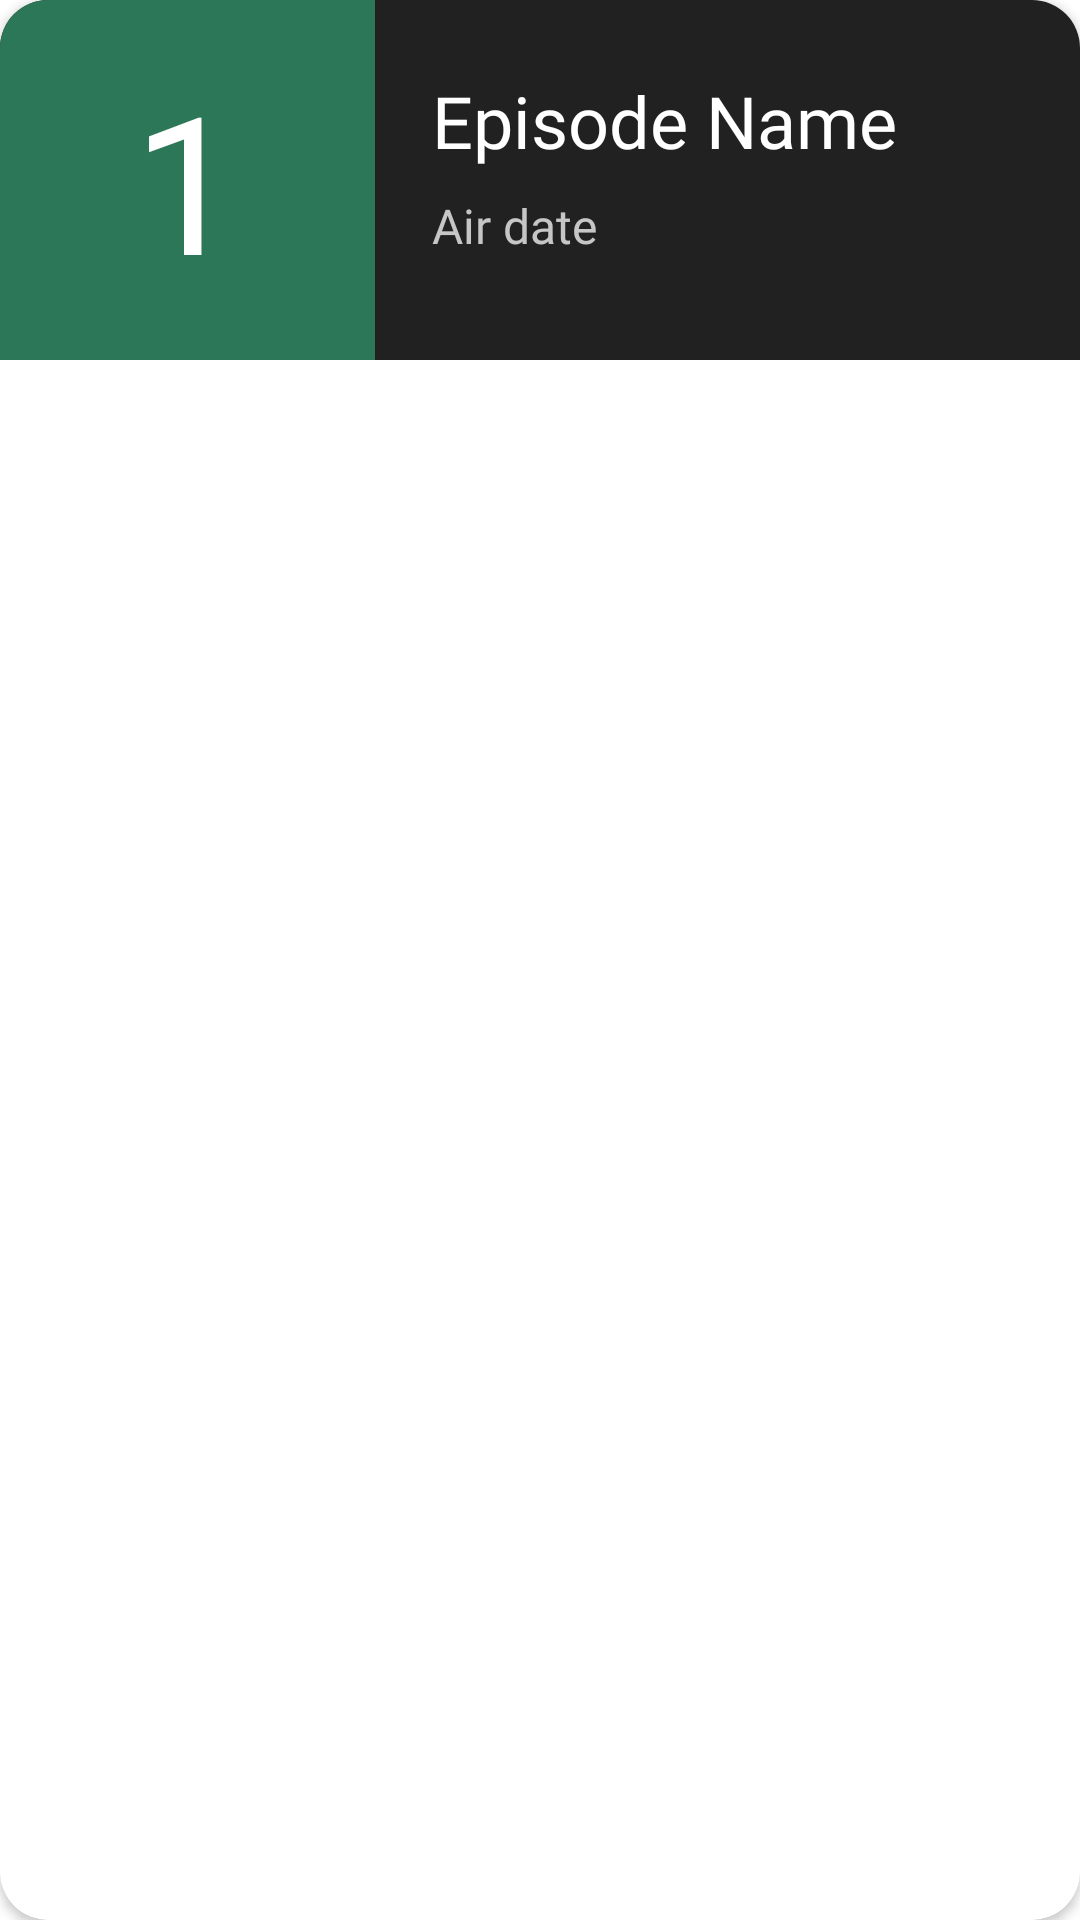

The Android layout XML behind this screen, and the referenced resources:
<!-- AndroidManifest.xml: application theme Theme.BreakingBadExcercise -->
<!-- res/layout/episode_item.xml -->
<?xml version="1.0" encoding="utf-8"?>
<androidx.cardview.widget.CardView xmlns:android="http://schemas.android.com/apk/res/android"
    xmlns:app="http://schemas.android.com/apk/res-auto"
    android:layout_width="match_parent"
    android:layout_height="wrap_content"
    android:layout_margin="24dp"
    app:cardCornerRadius="16dp">

    <androidx.constraintlayout.widget.ConstraintLayout
        android:layout_width="match_parent"
        android:layout_height="120dp"
        android:background="#212121">

        <View
            android:id="@+id/ivSeason"
            android:layout_width="125dp"
            android:layout_height="match_parent"
            android:background="@color/verde"
            android:scaleType="centerCrop"
            app:layout_constraintStart_toStartOf="parent"/>

        <TextView
            android:id="@+id/tvSeason"
            android:layout_width="125dp"
            android:layout_height="wrap_content"
            android:layout_gravity="center"
            android:fontFamily="@font/roboto_bold"
            android:gravity="center"
            android:text="1"
            android:textColor="@color/white"
            android:textSize="64sp"
            app:layout_constraintBottom_toBottomOf="parent"
            app:layout_constraintStart_toStartOf="parent"
            app:layout_constraintTop_toTopOf="parent" />

        <TextView
            android:id="@+id/tvTitle"
            android:layout_width="192dp"
            android:layout_height="wrap_content"
            android:layout_gravity="center"
            android:layout_marginTop="24dp"
            android:fontFamily="@font/roboto_bold"
            android:text="Episode Name"
            android:textColor="@color/white"
            android:textSize="24sp"
            app:layout_constraintStart_toStartOf="@id/guideline1"
            app:layout_constraintTop_toTopOf="parent" />

        <TextView
            android:id="@+id/tvAirDate"
            android:layout_width="wrap_content"
            android:layout_height="wrap_content"
            android:layout_gravity="center"
            android:layout_marginTop="8dp"
            android:layout_marginBottom="8dp"
            android:fontFamily="@font/roboto_light"
            android:text="Air date"
            android:textColor="@color/letras"
            android:textSize="16sp"
            app:layout_constraintStart_toStartOf="@id/guideline1"
            app:layout_constraintTop_toBottomOf="@id/tvTitle" />

        <androidx.constraintlayout.widget.Guideline
            android:id="@+id/guideline1"
            android:layout_width="wrap_content"
            android:layout_height="wrap_content"
            android:orientation="vertical"
            app:layout_constraintGuide_percent="0.4" />

    </androidx.constraintlayout.widget.ConstraintLayout>

</androidx.cardview.widget.CardView>
<!-- resources referenced by this layout -->
<resources>
  <color name="letras">#C6C6C6</color>
  <color name="verde">#2b7758</color>
  <color name="white">#FFFFFFFF</color>
  <style name="Theme.BreakingBadExcercise" parent="Theme.MaterialComponents.DayNight.DarkActionBar">
          
          <item name="colorPrimary">@color/purple_500</item>
          <item name="colorPrimaryVariant">@color/purple_700</item>
          <item name="colorOnPrimary">@color/white</item>
          
          <item name="colorSecondary">@color/teal_200</item>
          <item name="colorSecondaryVariant">@color/teal_700</item>
          <item name="colorOnSecondary">@color/black</item>
          
          <item name="android:statusBarColor" tools:targetApi="l">?attr/colorPrimaryVariant</item>
          
      </style>
  <color name="purple_500">#FF6200EE</color>
  <color name="purple_700">#FF3700B3</color>
  <color name="teal_200">#FF03DAC5</color>
  <color name="teal_700">#FF018786</color>
  <color name="black">#FF000000</color>
</resources>
